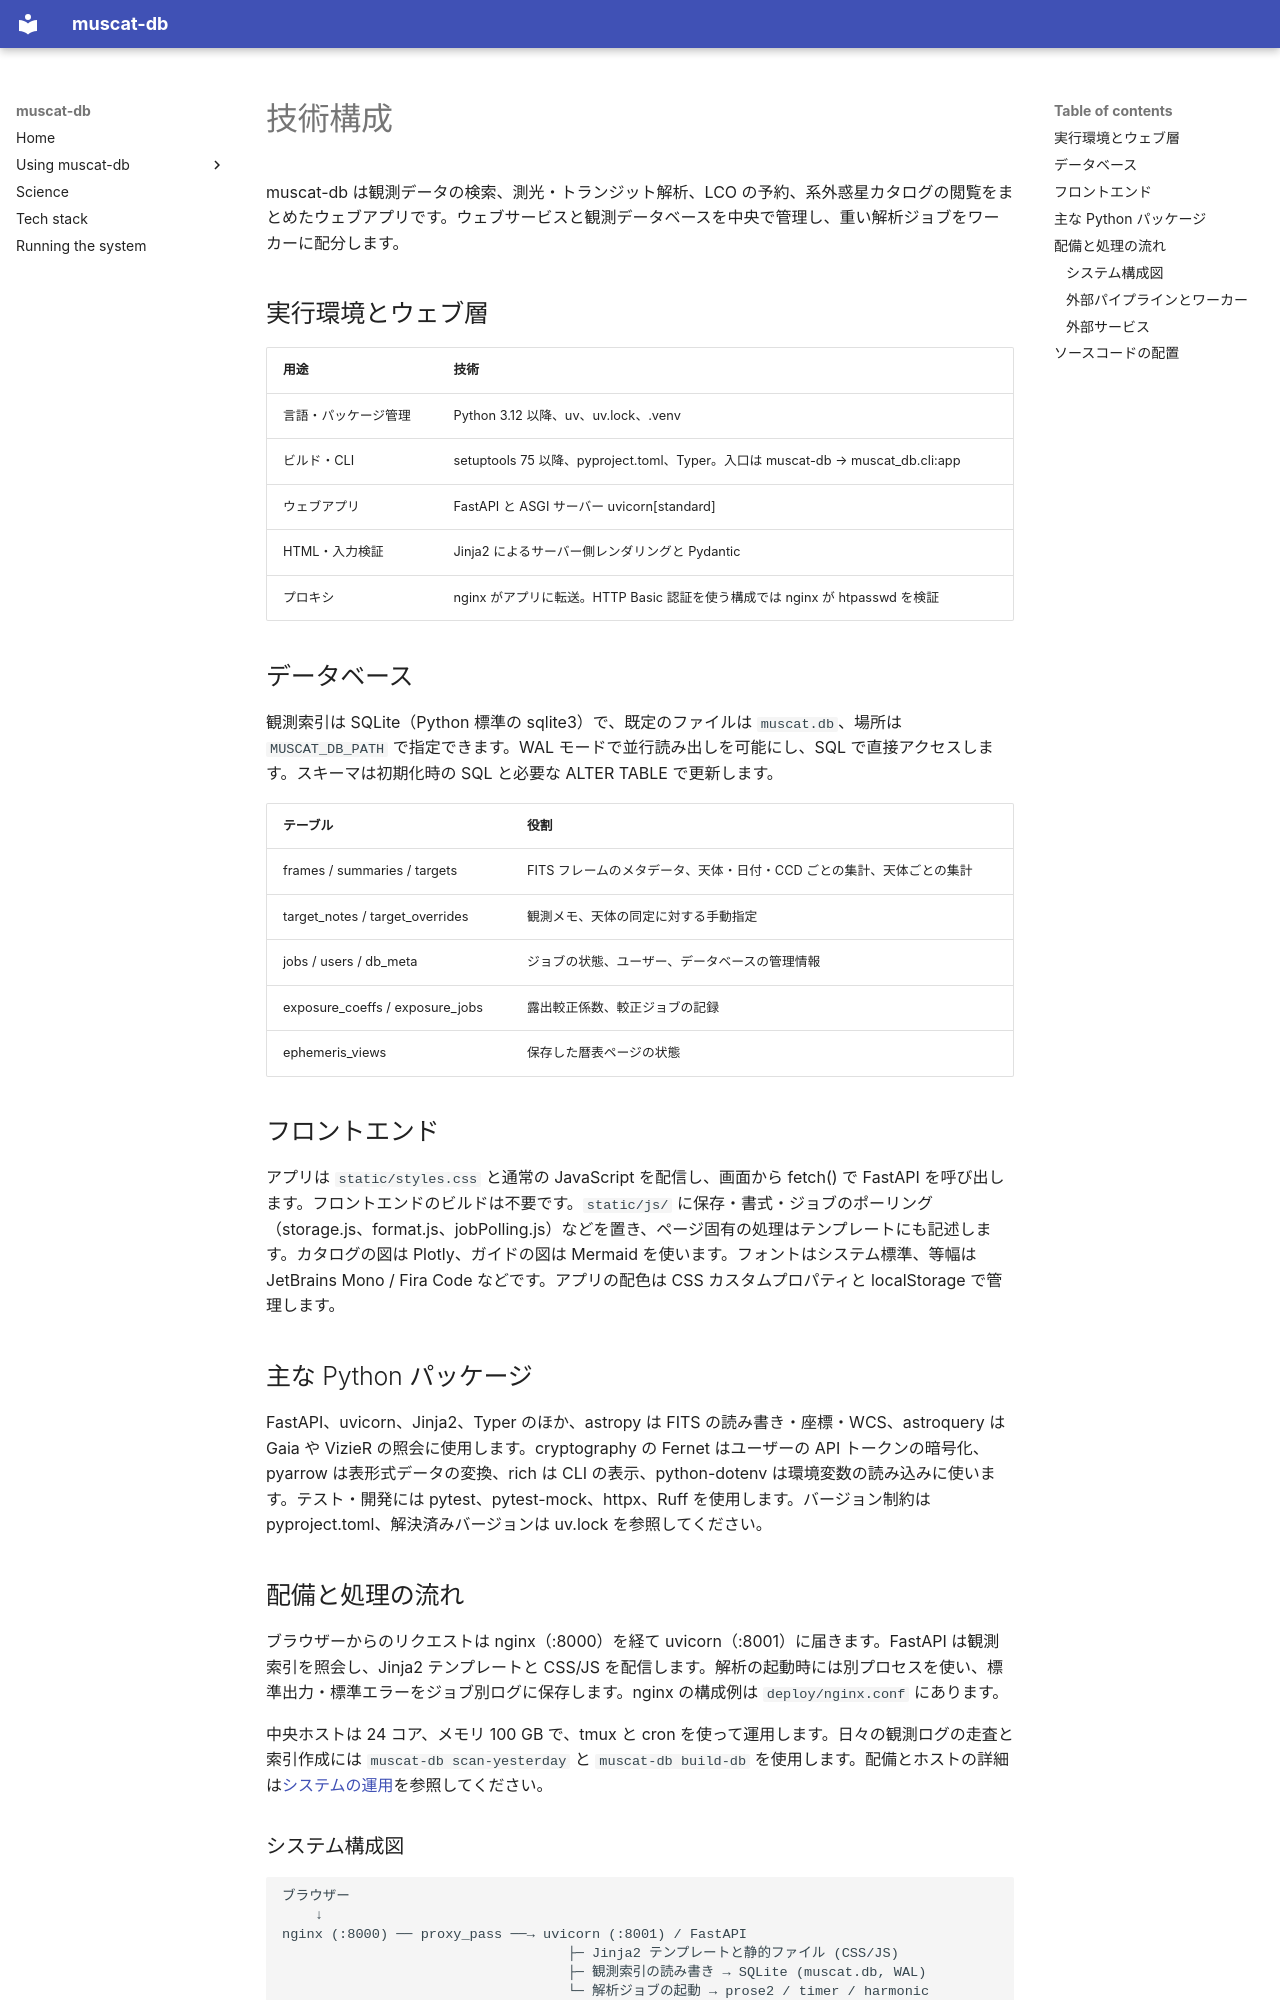

repository: muscat-team/muscatdb · page: tech-stack.ja/index.html · generator: mkdocs

# 技術構成

muscat-db は観測データの検索、測光・トランジット解析、LCO の予約、系外惑星カタログの閲覧をまとめたウェブアプリです。ウェブサービスと観測データベースを中央で管理し、重い解析ジョブをワーカーに配分します。

## 実行環境とウェブ層

| 用途 | 技術 |
|---|---|
| 言語・パッケージ管理 | Python 3.12 以降、uv、uv.lock、.venv |
| ビルド・CLI | setuptools 75 以降、pyproject.toml、Typer。入口は muscat-db → muscat_db.cli:app |
| ウェブアプリ | FastAPI と ASGI サーバー uvicorn[standard] |
| HTML・入力検証 | Jinja2 によるサーバー側レンダリングと Pydantic |
| プロキシ | nginx がアプリに転送。HTTP Basic 認証を使う構成では nginx が htpasswd を検証 |

## データベース

観測索引は SQLite（Python 標準の sqlite3）で、既定のファイルは `muscat.db`、場所は `MUSCAT_DB_PATH` で指定できます。WAL モードで並行読み出しを可能にし、SQL で直接アクセスします。スキーマは初期化時の SQL と必要な ALTER TABLE で更新します。

| テーブル | 役割 |
|---|---|
| frames / summaries / targets | FITS フレームのメタデータ、天体・日付・CCD ごとの集計、天体ごとの集計 |
| target_notes / target_overrides | 観測メモ、天体の同定に対する手動指定 |
| jobs / users / db_meta | ジョブの状態、ユーザー、データベースの管理情報 |
| exposure_coeffs / exposure_jobs | 露出較正係数、較正ジョブの記録 |
| ephemeris_views | 保存した暦表ページの状態 |

## フロントエンド

アプリは `static/styles.css` と通常の JavaScript を配信し、画面から fetch() で FastAPI を呼び出します。フロントエンドのビルドは不要です。`static/js/` に保存・書式・ジョブのポーリング（storage.js、format.js、jobPolling.js）などを置き、ページ固有の処理はテンプレートにも記述します。カタログの図は Plotly、ガイドの図は Mermaid を使います。フォントはシステム標準、等幅は JetBrains Mono / Fira Code などです。アプリの配色は CSS カスタムプロパティと localStorage で管理します。

## 主な Python パッケージ

FastAPI、uvicorn、Jinja2、Typer のほか、astropy は FITS の読み書き・座標・WCS、astroquery は Gaia や VizieR の照会に使用します。cryptography の Fernet はユーザーの API トークンの暗号化、pyarrow は表形式データの変換、rich は CLI の表示、python-dotenv は環境変数の読み込みに使います。テスト・開発には pytest、pytest-mock、httpx、Ruff を使用します。バージョン制約は pyproject.toml、解決済みバージョンは uv.lock を参照してください。

## 配備と処理の流れ

ブラウザーからのリクエストは nginx（:8000）を経て uvicorn（:8001）に届きます。FastAPI は観測索引を照会し、Jinja2 テンプレートと CSS/JS を配信します。解析の起動時には別プロセスを使い、標準出力・標準エラーをジョブ別ログに保存します。nginx の構成例は `deploy/nginx.conf` にあります。

中央ホストは 24 コア、メモリ 100 GB で、tmux と cron を使って運用します。日々の観測ログの走査と索引作成には `muscat-db scan-yesterday` と `muscat-db build-db` を使用します。配備とホストの詳細は[システムの運用](running.md)を参照してください。
